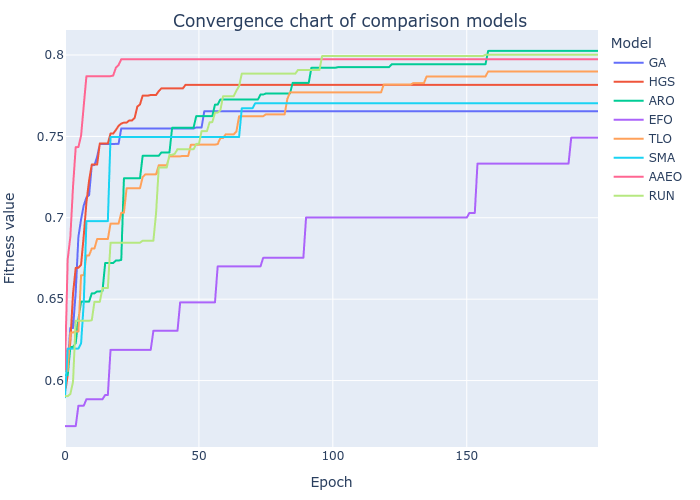

The file beside this chart, header and first rows:
GA, HGS, ARO, EFO, TLO, SMA, AAEO, RUN
0.6108, 0.5921, 0.6033, 0.572, 0.6058, 0.5897, 0.6069, 0.5904
0.6108, 0.6035, 0.6033, 0.572, 0.6058, 0.6196, 0.6745, 0.5904
0.6323, 0.6241, 0.6207, 0.572, 0.6295, 0.6196, 0.6884, 0.5917
0.6323, 0.6535, 0.6207, 0.572, 0.6295, 0.6196, 0.7192, 0.5993
0.6544, 0.6693, 0.6231, 0.572, 0.6301, 0.6196, 0.7434, 0.6367
0.6883, 0.6693, 0.6377, 0.5846, 0.6301, 0.6196, 0.7434, 0.6367
0.699, 0.6711, 0.6485, 0.5846, 0.6647, 0.6228, 0.7505, 0.6367
0.7077, 0.689, 0.6485, 0.5846, 0.6647, 0.6478, 0.7689, 0.6367
0.7125, 0.7096, 0.6485, 0.5886, 0.6769, 0.698, 0.787, 0.6367
0.7139, 0.723, 0.6485, 0.5886, 0.6769, 0.698, 0.787, 0.6367
0.7324, 0.7327, 0.6536, 0.5886, 0.6812, 0.698, 0.787, 0.6371
0.7324, 0.7327, 0.6536, 0.5886, 0.6812, 0.698, 0.787, 0.6484
0.7375, 0.7327, 0.6548, 0.5886, 0.6869, 0.698, 0.787, 0.6484
0.7453, 0.7457, 0.6548, 0.5886, 0.6869, 0.698, 0.787, 0.6484
0.7453, 0.7457, 0.6551, 0.5886, 0.6869, 0.698, 0.787, 0.6569
0.7453, 0.7457, 0.6722, 0.5911, 0.6869, 0.698, 0.787, 0.6569
0.7453, 0.7457, 0.6722, 0.5911, 0.6869, 0.698, 0.787, 0.6569
0.7453, 0.7517, 0.6722, 0.6189, 0.6964, 0.7496, 0.787, 0.6847
0.7453, 0.7517, 0.6722, 0.6189, 0.6964, 0.7496, 0.7874, 0.6847
0.7454, 0.7539, 0.6737, 0.6189, 0.6964, 0.7496, 0.7922, 0.6847
0.7454, 0.7565, 0.6737, 0.6189, 0.6964, 0.7496, 0.7938, 0.6847
0.7549, 0.7579, 0.6741, 0.6189, 0.7031, 0.7496, 0.7974, 0.6847
0.7549, 0.7585, 0.7243, 0.6189, 0.7031, 0.7496, 0.7974, 0.6847
0.7549, 0.7585, 0.7243, 0.6189, 0.7182, 0.7496, 0.7974, 0.6847
0.7549, 0.7598, 0.7243, 0.6189, 0.7182, 0.7496, 0.7974, 0.6847
0.7549, 0.7598, 0.7243, 0.6189, 0.7182, 0.7496, 0.7974, 0.6847
0.7549, 0.7613, 0.7243, 0.6189, 0.7182, 0.7496, 0.7974, 0.6847
0.7549, 0.7683, 0.7243, 0.6189, 0.7182, 0.7496, 0.7974, 0.6847
0.7549, 0.7697, 0.7243, 0.6189, 0.7182, 0.7496, 0.7974, 0.6847
0.7549, 0.775, 0.7381, 0.6189, 0.725, 0.7496, 0.7974, 0.6859
0.7549, 0.775, 0.7381, 0.6189, 0.7267, 0.7496, 0.7974, 0.6859
0.7549, 0.775, 0.7381, 0.6189, 0.7267, 0.7496, 0.7974, 0.6859
0.7549, 0.7754, 0.7381, 0.6189, 0.7267, 0.7496, 0.7974, 0.6859
0.7549, 0.7754, 0.7381, 0.6306, 0.7267, 0.7496, 0.7974, 0.6859
0.7549, 0.7754, 0.7381, 0.6306, 0.7267, 0.7496, 0.7974, 0.7028
0.7549, 0.7778, 0.7381, 0.6306, 0.7323, 0.7496, 0.7974, 0.7309
0.7549, 0.7795, 0.7402, 0.6306, 0.7323, 0.7496, 0.7974, 0.7309
0.7549, 0.7795, 0.7402, 0.6306, 0.7323, 0.7496, 0.7974, 0.7309
0.7549, 0.7795, 0.7402, 0.6306, 0.7323, 0.7496, 0.7974, 0.7309
0.7549, 0.7795, 0.7402, 0.6306, 0.7377, 0.7496, 0.7974, 0.7387
0.7549, 0.7795, 0.7553, 0.6306, 0.7377, 0.7496, 0.7974, 0.7387
0.7549, 0.7795, 0.7553, 0.6306, 0.7377, 0.7496, 0.7974, 0.7393
0.7549, 0.7795, 0.7553, 0.6306, 0.7377, 0.7496, 0.7974, 0.7421
0.7549, 0.7795, 0.7553, 0.6481, 0.7377, 0.7496, 0.7974, 0.7421
0.7549, 0.7795, 0.7553, 0.6481, 0.738, 0.7496, 0.7974, 0.7421
0.7549, 0.7816, 0.7553, 0.6481, 0.738, 0.7496, 0.7974, 0.7421
0.7549, 0.7816, 0.7553, 0.6481, 0.738, 0.7496, 0.7974, 0.7421
0.7549, 0.7816, 0.7553, 0.6481, 0.7449, 0.7496, 0.7974, 0.7421
0.7549, 0.7816, 0.7553, 0.6481, 0.7449, 0.7496, 0.7974, 0.7421
0.7555, 0.7816, 0.7625, 0.6481, 0.7449, 0.7496, 0.7974, 0.7454
0.7555, 0.7816, 0.7625, 0.6481, 0.7449, 0.7496, 0.7974, 0.7454
0.7555, 0.7816, 0.7625, 0.6481, 0.7449, 0.7496, 0.7974, 0.7532
0.7655, 0.7816, 0.7625, 0.6481, 0.7449, 0.7496, 0.7974, 0.7532
0.7655, 0.7816, 0.7625, 0.6481, 0.7449, 0.7496, 0.7974, 0.7532
0.7655, 0.7816, 0.7625, 0.6481, 0.7449, 0.7496, 0.7974, 0.7587
0.7655, 0.7816, 0.7625, 0.6481, 0.7449, 0.7496, 0.7974, 0.7587
0.7655, 0.7816, 0.7695, 0.6481, 0.7449, 0.7496, 0.7974, 0.7646
0.7655, 0.7816, 0.7695, 0.6702, 0.7453, 0.7496, 0.7974, 0.7646
0.7655, 0.7816, 0.7726, 0.6702, 0.749, 0.7496, 0.7974, 0.766
0.7655, 0.7816, 0.7726, 0.6702, 0.749, 0.7496, 0.7974, 0.7746
... 140 more rows
